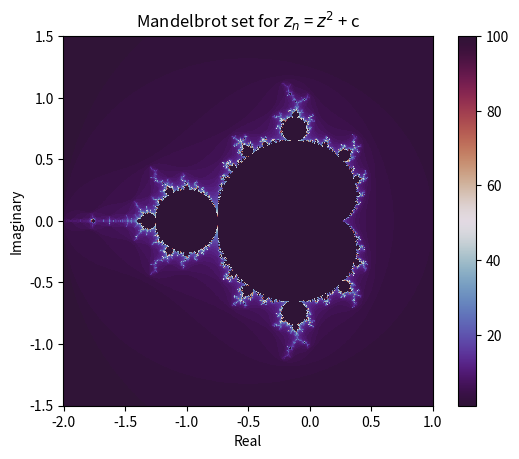

Recreate this plot in Python.
import numpy as np
from matplotlib import pyplot as plt
import time

def compute_mandelbrot_grid(x_region, y_region, max_iterations, bound, power):
    complex_number = 1j
    C = x_region + y_region * complex_number
    Z = np.zeros_like(C)
    M = np.zeros(C.shape, dtype=int)

    for _ in range(max_iterations):
        mask = np.abs(Z) <= bound
        Z[mask] = Z[mask]**power + C[mask]
        M[mask] += 1

    return M

# regions
x_min, x_max = -2, 1
y_min, y_max = -1.5, 1.5

x_res, y_res = 1024, 1024

x_values = np.linspace(x_min, x_max, x_res)
y_values = np.linspace(y_min, y_max, y_res)
x_region, y_region = np.meshgrid(x_values, y_values)

max_iterations = 100
bound = 2
power = 2

# test time of computation
start_time = time.perf_counter()
mandelbrot_array = compute_mandelbrot_grid(x_region, y_region, max_iterations, bound, power)
test_time = time.perf_counter() - start_time
print(f'Computation took {test_time:.3f} seconds!')

ax = plt.axes()
ax.set_aspect('equal')
graph = ax.pcolormesh(x_region, y_region, mandelbrot_array, cmap = 'twilight_shifted')
plt.colorbar(graph)
plt.xlabel("Real")
plt.ylabel("Imaginary")
plt.title(f'Mandelbrot set for $z_n$ = $z^{power}$ + c')
plt.show()
